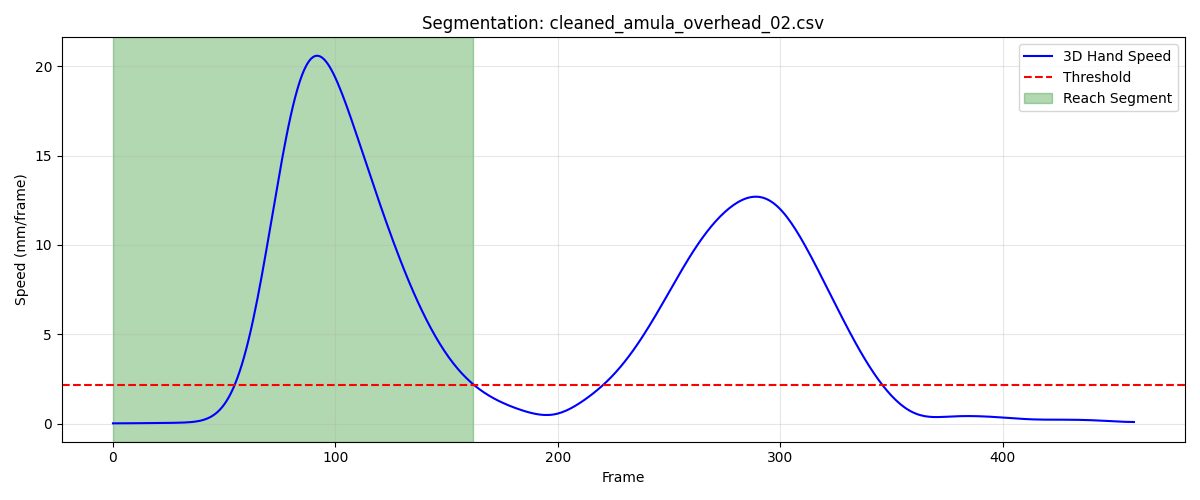

Source data for this figure (header and first rows):
frame, sub_frame, shoulderr_x, shoulderr_y, shoulderr_z, humr1_x, humr1_y, humr1_z, humr2_x, humr2_y, humr2_z, humr3_x, humr3_y, humr3_z, humr4_x, humr4_y, humr4_z, humr5_x, humr5_y, humr5_z, humr6_x, humr6_y, humr6_z, humr7_x
1, 0, 208.7, -627.7, 701.8, 250.1, -616.7, 537.8, 263.9, -621.2, 466.5, 262.2, -667, 544.2, 204.3, -583.4, 506.2, 272.2, -680.7, 487.4, 222.2, -600, 455.7, 226.5
2, 0, 208.8, -627.7, 701.8, 250.1, -616.8, 537.8, 264, -621.3, 466.4, 262.2, -667.1, 544.1, 204.4, -583.5, 506.2, 272.3, -680.7, 487.3, 222.3, -600, 455.6, 226.5
3, 0, 208.8, -627.7, 701.8, 250.2, -616.8, 537.7, 264, -621.3, 466.4, 262.2, -667.1, 544.1, 204.5, -583.5, 506.2, 272.4, -680.8, 487.3, 222.4, -600.1, 455.6, 226.5
4, 0, 208.9, -627.7, 701.8, 250.3, -616.9, 537.7, 264.1, -621.4, 466.4, 262.2, -667.2, 544, 204.6, -583.6, 506.1, 272.4, -680.8, 487.3, 222.4, -600.1, 455.6, 226.5
5, 0, 209, -627.7, 701.7, 250.3, -616.9, 537.6, 264.1, -621.5, 466.3, 262.2, -667.3, 544, 204.6, -583.6, 506.1, 272.5, -680.8, 487.2, 222.5, -600.2, 455.5, 226.5
6, 0, 209, -627.7, 701.7, 250.4, -617, 537.5, 264.2, -621.5, 466.3, 262.3, -667.3, 544, 204.7, -583.7, 506, 272.6, -680.9, 487.2, 222.5, -600.2, 455.5, 226.5
7, 0, 209.1, -627.8, 701.6, 250.5, -617, 537.5, 264.2, -621.6, 466.2, 262.3, -667.4, 543.9, 204.8, -583.7, 506, 272.7, -680.9, 487.1, 222.6, -600.3, 455.4, 226.5
8, 0, 209.1, -627.8, 701.6, 250.5, -617, 537.4, 264.3, -621.6, 466.2, 262.4, -667.4, 543.9, 204.8, -583.8, 506, 272.7, -681, 487.1, 222.6, -600.3, 455.4, 226.5
9, 0, 209.2, -627.8, 701.5, 250.6, -617, 537.4, 264.3, -621.6, 466.1, 262.4, -667.5, 543.8, 204.9, -583.8, 505.9, 272.8, -681, 487.1, 222.7, -600.3, 455.3, 226.5
10, 0, 209.2, -627.8, 701.5, 250.6, -617.1, 537.4, 264.4, -621.7, 466.1, 262.5, -667.5, 543.8, 204.9, -583.8, 505.9, 272.8, -681, 487, 222.7, -600.4, 455.3, 226.5
11, 0, 209.3, -627.8, 701.5, 250.7, -617, 537.3, 264.4, -621.7, 466.1, 262.5, -667.5, 543.8, 204.9, -583.8, 505.9, 272.9, -681, 487, 222.7, -600.4, 455.3, 226.5
12, 0, 209.3, -627.8, 701.4, 250.7, -617, 537.3, 264.5, -621.7, 466, 262.6, -667.5, 543.8, 205, -583.8, 505.8, 272.9, -681, 487, 222.8, -600.4, 455.2, 226.6
13, 0, 209.4, -627.7, 701.4, 250.8, -617, 537.3, 264.5, -621.7, 466, 262.6, -667.4, 543.7, 205, -583.8, 505.8, 273, -681, 487, 222.8, -600.4, 455.2, 226.6
14, 0, 209.4, -627.7, 701.4, 250.8, -617, 537.2, 264.5, -621.6, 466, 262.7, -667.4, 543.7, 205, -583.8, 505.8, 273, -680.9, 486.9, 222.8, -600.4, 455.2, 226.7
15, 0, 209.5, -627.7, 701.3, 250.9, -616.9, 537.2, 264.6, -621.6, 465.9, 262.8, -667.3, 543.7, 205, -583.8, 505.8, 273.1, -680.9, 486.9, 222.8, -600.3, 455.2, 226.7
16, 0, 209.6, -627.6, 701.3, 250.9, -616.8, 537.2, 264.6, -621.5, 465.9, 262.8, -667.2, 543.7, 205.1, -583.8, 505.8, 273.2, -680.8, 486.9, 222.8, -600.3, 455.1, 226.8
17, 0, 209.6, -627.6, 701.3, 251, -616.8, 537.2, 264.6, -621.5, 465.9, 262.9, -667.2, 543.7, 205.1, -583.7, 505.7, 273.3, -680.7, 486.9, 222.9, -600.3, 455.1, 226.8
18, 0, 209.7, -627.6, 701.3, 251, -616.7, 537.2, 264.6, -621.4, 465.9, 263.0, -667.1, 543.7, 205.1, -583.7, 505.7, 273.4, -680.6, 486.9, 222.9, -600.2, 455.1, 226.9
19, 0, 209.8, -627.5, 701.3, 251.1, -616.7, 537.2, 264.7, -621.3, 465.9, 263.1, -667, 543.6, 205.1, -583.7, 505.7, 273.5, -680.5, 486.9, 222.9, -600.2, 455.1, 227
20, 0, 209.9, -627.5, 701.3, 251.1, -616.6, 537.1, 264.7, -621.3, 465.9, 263.2, -667, 543.6, 205.1, -583.7, 505.7, 273.7, -680.4, 486.9, 222.9, -600.2, 455.1, 227.1
21, 0, 209.9, -627.5, 701.3, 251.2, -616.6, 537.1, 264.8, -621.2, 465.9, 263.2, -666.9, 543.6, 205.1, -583.7, 505.7, 273.8, -680.4, 486.9, 222.9, -600.1, 455.1, 227.2
22, 0, 210, -627.5, 701.4, 251.2, -616.5, 537.1, 264.8, -621.2, 465.9, 263.3, -666.9, 543.6, 205.1, -583.7, 505.7, 273.9, -680.3, 486.9, 223, -600.1, 455.1, 227.3
23, 0, 210.1, -627.5, 701.4, 251.3, -616.5, 537.1, 264.9, -621.2, 465.9, 263.4, -666.9, 543.6, 205.2, -583.7, 505.7, 274, -680.3, 486.9, 223, -600.1, 455.1, 227.4
24, 0, 210.1, -627.5, 701.4, 251.4, -616.5, 537.1, 264.9, -621.2, 465.9, 263.4, -666.9, 543.6, 205.2, -583.7, 505.7, 274, -680.3, 486.9, 223.1, -600.1, 455.1, 227.5
25, 0, 210.2, -627.5, 701.4, 251.4, -616.5, 537.1, 265, -621.2, 465.9, 263.5, -666.9, 543.6, 205.3, -583.7, 505.7, 274.1, -680.3, 486.9, 223.2, -600.1, 455.1, 227.6
26, 0, 210.2, -627.5, 701.4, 251.5, -616.6, 537.2, 265.1, -621.3, 465.9, 263.5, -667, 543.6, 205.4, -583.8, 505.7, 274.1, -680.4, 486.9, 223.3, -600.2, 455.1, 227.7
27, 0, 210.3, -627.6, 701.4, 251.6, -616.6, 537.2, 265.1, -621.3, 465.9, 263.6, -667, 543.7, 205.5, -583.8, 505.7, 274.2, -680.4, 486.9, 223.3, -600.2, 455.1, 227.9
28, 0, 210.4, -627.6, 701.4, 251.6, -616.7, 537.2, 265.2, -621.4, 465.9, 263.6, -667, 543.7, 205.5, -583.8, 505.7, 274.2, -680.5, 486.9, 223.4, -600.3, 455.1, 228
29, 0, 210.4, -627.6, 701.4, 251.7, -616.7, 537.2, 265.3, -621.4, 465.9, 263.7, -667.1, 543.7, 205.6, -583.9, 505.7, 274.2, -680.5, 486.9, 223.5, -600.3, 455.1, 228.1
30, 0, 210.4, -627.6, 701.5, 251.7, -616.8, 537.2, 265.4, -621.5, 466, 263.7, -667.1, 543.7, 205.7, -583.9, 505.7, 274.2, -680.6, 487, 223.6, -600.4, 455.2, 228.2
31, 0, 210.5, -627.6, 701.5, 251.8, -616.8, 537.2, 265.4, -621.5, 466, 263.7, -667.2, 543.7, 205.8, -584, 505.7, 274.2, -680.7, 487, 223.7, -600.4, 455.2, 228.3
32, 0, 210.5, -627.6, 701.5, 251.9, -616.8, 537.2, 265.5, -621.5, 466, 263.8, -667.2, 543.7, 205.8, -584, 505.8, 274.2, -680.8, 487, 223.8, -600.4, 455.2, 228.4
33, 0, 210.5, -627.6, 701.5, 251.9, -616.9, 537.3, 265.5, -621.6, 466, 263.8, -667.2, 543.8, 205.9, -584, 505.8, 274.2, -680.8, 487, 223.8, -600.5, 455.2, 228.5
34, 0, 210.6, -627.6, 701.5, 252, -616.9, 537.3, 265.6, -621.6, 466, 263.9, -667.2, 543.8, 205.9, -584.1, 505.7, 274.2, -680.9, 487, 223.9, -600.5, 455.2, 228.5
35, 0, 210.6, -627.6, 701.5, 252, -616.9, 537.3, 265.6, -621.6, 466, 263.9, -667.2, 543.8, 206, -584.1, 505.7, 274.3, -680.9, 487, 223.9, -600.5, 455.2, 228.6
36, 0, 210.6, -627.6, 701.5, 252, -616.9, 537.2, 265.7, -621.6, 466, 264, -667.2, 543.8, 206, -584.1, 505.7, 274.3, -680.9, 487, 223.9, -600.5, 455.1, 228.6
37, 0, 210.6, -627.6, 701.5, 252.1, -616.9, 537.2, 265.7, -621.6, 466, 264, -667.2, 543.8, 206, -584.1, 505.7, 274.4, -680.9, 487, 224, -600.6, 455.1, 228.7
38, 0, 210.7, -627.6, 701.5, 252.1, -616.9, 537.2, 265.7, -621.6, 466, 264.1, -667.2, 543.7, 206.1, -584.1, 505.7, 274.4, -680.9, 487, 224, -600.6, 455.1, 228.7
39, 0, 210.7, -627.6, 701.4, 252.1, -616.9, 537.2, 265.8, -621.6, 466, 264.1, -667.2, 543.7, 206.1, -584.1, 505.7, 274.5, -680.8, 487, 224, -600.6, 455.1, 228.7
40, 0, 210.7, -627.6, 701.4, 252.1, -616.9, 537.2, 265.8, -621.6, 465.9, 264.2, -667.2, 543.7, 206.1, -584.1, 505.7, 274.6, -680.8, 487, 224, -600.6, 455.1, 228.8
41, 0, 210.8, -627.6, 701.4, 252.2, -616.9, 537.2, 265.8, -621.6, 465.9, 264.2, -667.1, 543.7, 206.1, -584.1, 505.7, 274.7, -680.8, 487, 224, -600.5, 455.1, 228.8
42, 0, 210.8, -627.6, 701.4, 252.2, -616.8, 537.2, 265.8, -621.6, 465.9, 264.3, -667.1, 543.7, 206.1, -584.1, 505.7, 274.8, -680.7, 487, 224, -600.5, 455.1, 228.8
43, 0, 210.8, -627.6, 701.4, 252.2, -616.8, 537.2, 265.8, -621.5, 465.9, 264.3, -667.1, 543.7, 206.1, -584.1, 505.7, 274.8, -680.7, 487, 224.1, -600.5, 455.1, 228.8
44, 0, 210.8, -627.6, 701.4, 252.2, -616.8, 537.2, 265.8, -621.5, 465.9, 264.4, -667.1, 543.7, 206.2, -584.1, 505.7, 274.9, -680.7, 486.9, 224.1, -600.5, 455.1, 228.8
45, 0, 210.9, -627.6, 701.4, 252.3, -616.8, 537.1, 265.9, -621.5, 465.9, 264.4, -667.1, 543.7, 206.2, -584.1, 505.6, 275, -680.6, 486.9, 224.1, -600.5, 455.1, 228.8
46, 0, 210.9, -627.6, 701.4, 252.3, -616.8, 537.1, 265.9, -621.5, 465.9, 264.4, -667.1, 543.7, 206.2, -584.1, 505.6, 275.1, -680.6, 486.9, 224.1, -600.5, 455.1, 228.8
47, 0, 210.9, -627.6, 701.4, 252.3, -616.8, 537.1, 265.9, -621.5, 465.9, 264.5, -667, 543.6, 206.2, -584.1, 505.6, 275.1, -680.6, 486.9, 224.2, -600.5, 455.1, 228.9
48, 0, 211, -627.6, 701.4, 252.4, -616.8, 537.1, 266, -621.4, 465.9, 264.5, -667, 543.6, 206.2, -584, 505.6, 275.2, -680.5, 486.9, 224.2, -600.5, 455, 228.9
49, 0, 211, -627.6, 701.4, 252.4, -616.7, 537.1, 266, -621.4, 465.8, 264.5, -667, 543.6, 206.3, -584, 505.6, 275.2, -680.5, 486.9, 224.2, -600.4, 455, 229
50, 0, 211.1, -627.6, 701.4, 252.5, -616.7, 537.1, 266.1, -621.4, 465.8, 264.6, -667, 543.6, 206.3, -584, 505.6, 275.3, -680.5, 486.9, 224.3, -600.4, 455, 229
51, 0, 211.1, -627.6, 701.4, 252.5, -616.6, 537.1, 266.1, -621.3, 465.8, 264.6, -666.9, 543.6, 206.3, -584, 505.6, 275.4, -680.4, 486.9, 224.3, -600.4, 455, 229.1
52, 0, 211.1, -627.6, 701.4, 252.6, -616.6, 537.1, 266.2, -621.3, 465.8, 264.6, -666.9, 543.6, 206.3, -584, 505.6, 275.4, -680.4, 486.9, 224.3, -600.3, 455, 229.2
53, 0, 211.2, -627.5, 701.4, 252.6, -616.5, 537.1, 266.2, -621.2, 465.8, 264.6, -666.8, 543.6, 206.4, -583.9, 505.6, 275.5, -680.3, 486.9, 224.3, -600.3, 455, 229.3
54, 0, 211.2, -627.5, 701.4, 252.6, -616.5, 537.1, 266.3, -621.1, 465.8, 264.7, -666.8, 543.5, 206.4, -583.9, 505.6, 275.5, -680.3, 486.9, 224.4, -600.3, 455, 229.4
55, 0, 211.3, -627.4, 701.4, 252.7, -616.4, 537.1, 266.3, -621.1, 465.8, 264.7, -666.7, 543.5, 206.4, -583.9, 505.6, 275.6, -680.2, 486.8, 224.4, -600.2, 455, 229.5
56, 0, 211.3, -627.3, 701.3, 252.7, -616.4, 537, 266.3, -621, 465.8, 264.8, -666.6, 543.5, 206.4, -583.9, 505.6, 275.6, -680.1, 486.8, 224.4, -600.1, 455, 229.6
57, 0, 211.3, -627.2, 701.2, 252.7, -616.3, 537, 266.4, -621, 465.7, 264.9, -666.6, 543.5, 206.4, -583.8, 505.5, 275.7, -680.1, 486.8, 224.5, -600.1, 455, 229.7
58, 0, 211.4, -627.1, 701.1, 252.7, -616.3, 536.9, 266.4, -620.9, 465.7, 264.9, -666.5, 543.5, 206.4, -583.8, 505.5, 275.7, -680.1, 486.8, 224.5, -600, 454.9, 229.7
59, 0, 211.4, -627, 701, 252.7, -616.2, 536.9, 266.4, -620.9, 465.6, 265, -666.4, 543.4, 206.4, -583.7, 505.4, 275.7, -680, 486.7, 224.5, -600, 454.8, 229.7
60, 0, 211.4, -626.8, 700.9, 252.7, -616.2, 536.8, 266.3, -620.9, 465.6, 265.1, -666.4, 543.4, 206.4, -583.7, 505.3, 275.7, -680, 486.7, 224.6, -599.9, 454.8, 229.7
... 103 more rows
